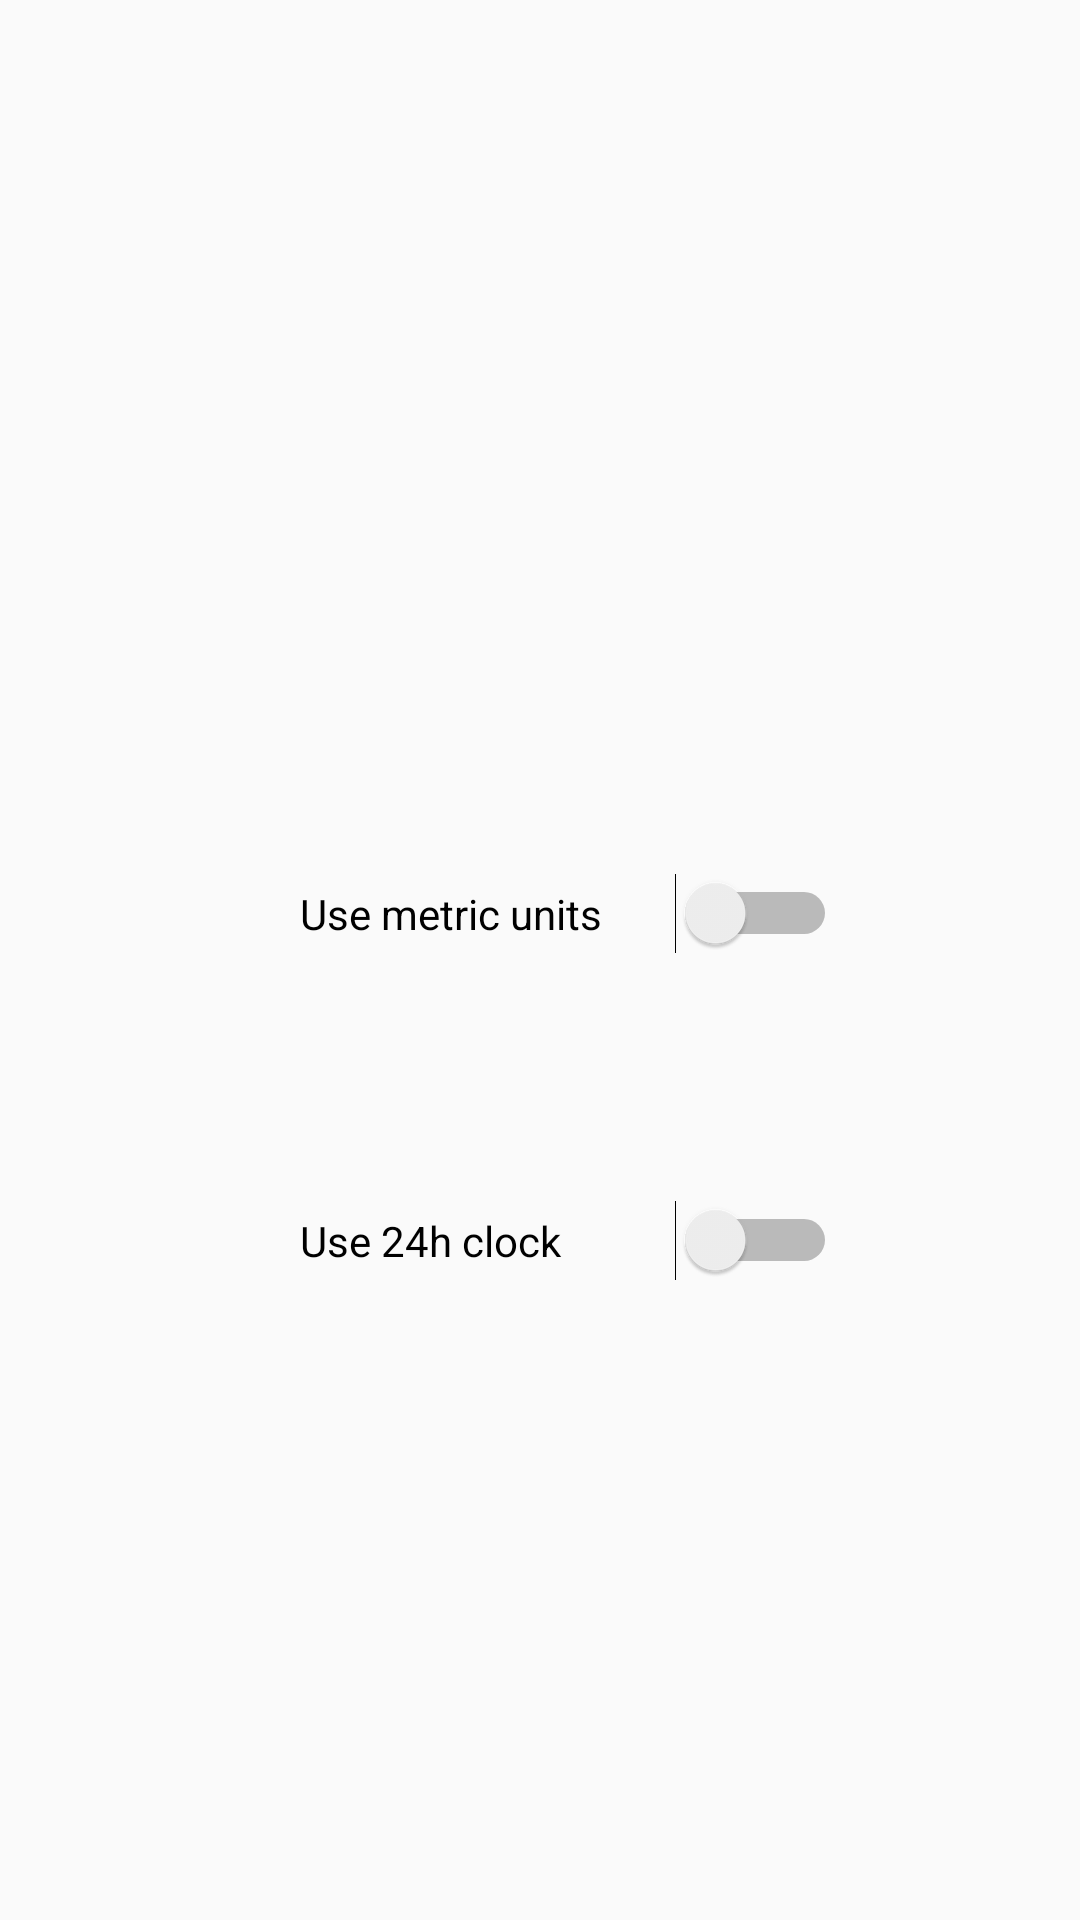

Reconstruct the res/layout file that produces this screen, plus the resources it refers to.
<!-- AndroidManifest.xml: application theme AppTheme -->
<!-- res/layout/activity_appsettings.xml -->
<?xml version="1.0" encoding="utf-8"?>
<androidx.constraintlayout.widget.ConstraintLayout xmlns:android="http://schemas.android.com/apk/res/android"
  xmlns:app="http://schemas.android.com/apk/res-auto"
  xmlns:tools="http://schemas.android.com/tools"
  android:layout_width="match_parent"
  android:layout_height="match_parent"
  tools:context=".Appsettings">
  <Switch
    android:id="@+id/switch3"
    android:layout_width="179dp"
    android:layout_height="33dp"
    android:layout_marginTop="288dp"
    android:layout_marginStart="100dp"
    android:text="Use metric units"
    app:layout_constraintStart_toStartOf="parent"
    app:layout_constraintTop_toTopOf="parent" />
  <Switch
    android:id="@+id/switch4"
    android:layout_width="179dp"
    android:layout_height="33dp"
    android:layout_marginTop="76dp"
    android:layout_marginStart="100dp"
    android:text="Use 24h clock"
    app:layout_constraintStart_toStartOf="parent"
    app:layout_constraintTop_toBottomOf="@+id/switch3" />
</androidx.constraintlayout.widget.ConstraintLayout>
<!-- resources referenced by this layout -->
<resources>
  <style name="AppTheme" parent="Theme.AppCompat.Light.DarkActionBar">
          
          <item name="colorPrimary">@color/colorPrimary</item>
          <item name="colorPrimaryDark">@color/colorPrimaryDark</item>
          <item name="colorAccent">@color/colorAccent</item>
      </style>
  <color name="colorPrimary">#03A9F4</color>
  <color name="colorPrimaryDark">#03A9F4</color>
  <color name="colorAccent">#34BFFD</color>
</resources>
